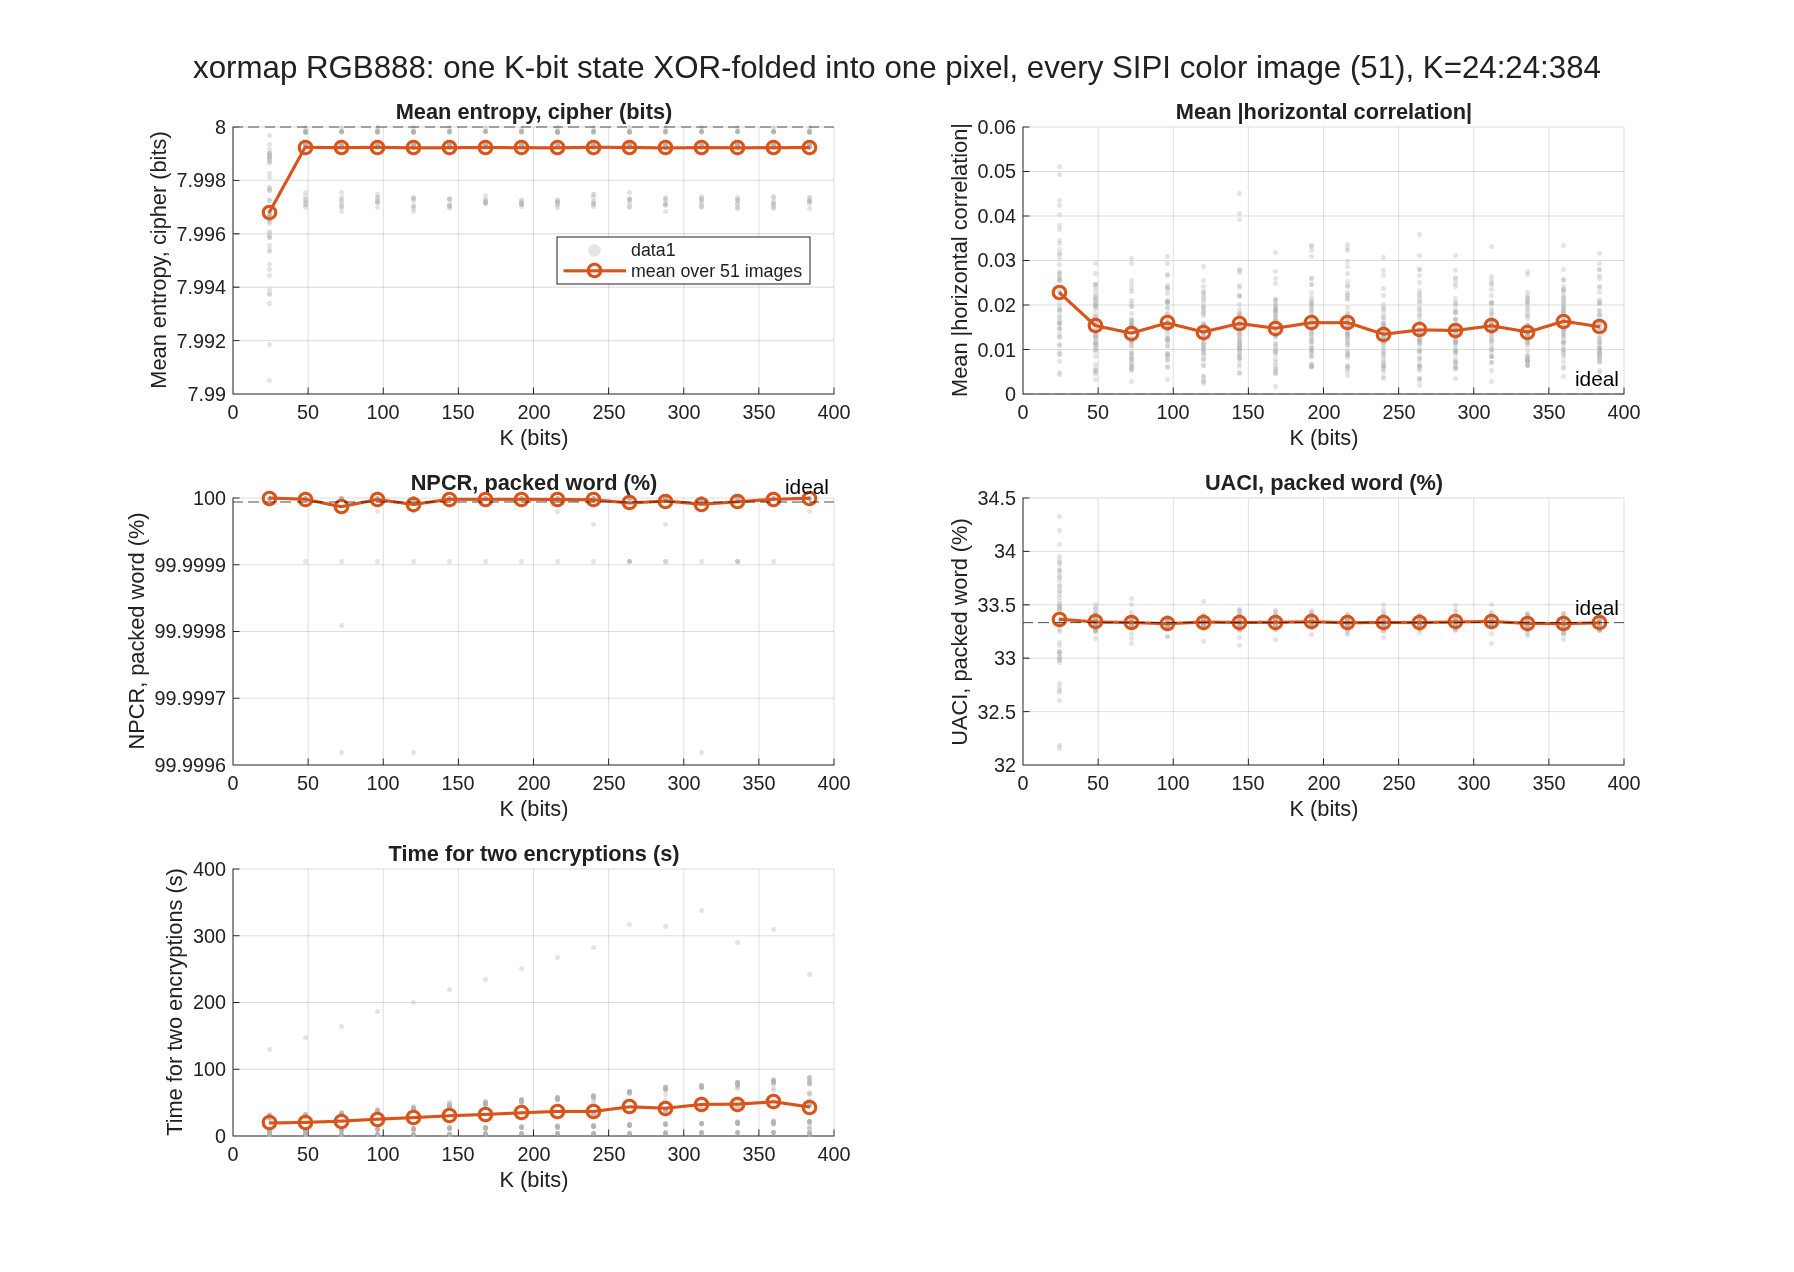

The table this chart was drawn from, first rows:
image, K, height, width, num_pixels, iterations_per_encrypt, fold_chunks, mean_entropy_cipher, mean_abs_corrH_cipher, npcr_packed, uaci_packed, seconds_two_encryptions
4.1.01, 24, 256, 256, 65536, 65536, 1, 7.996, 0.008826, 100, 33.07, 1.723
4.1.02, 24, 256, 256, 65536, 65536, 1, 7.995, 0.03164, 100, 33.81, 4.979
4.1.03, 24, 256, 256, 65536, 65536, 1, 7.991, 0.02687, 100, 33.88, 1.832
4.1.04, 24, 256, 256, 65536, 65536, 1, 7.997, 0.02561, 100, 33.64, 4.5
4.1.05, 24, 256, 256, 65536, 65536, 1, 7.995, 0.0265, 100, 32.73, 2.005
4.1.06, 24, 256, 256, 65536, 65536, 1, 7.996, 0.02276, 100, 34.07, 4.59
4.1.07, 24, 256, 256, 65536, 65536, 1, 7.992, 0.01937, 100, 32.98, 1.68
4.1.08, 24, 256, 256, 65536, 65536, 1, 7.994, 0.01866, 100, 33, 4.703
4.2.01, 24, 512, 512, 262144, 262144, 1, 7.997, 0.04038, 100, 33.49, 6.483
4.2.03, 24, 512, 512, 262144, 262144, 1, 7.999, 0.01644, 100, 33.95, 9.874
4.2.05, 24, 512, 512, 262144, 262144, 1, 7.997, 0.01578, 100, 33.3, 6.767
4.2.06, 24, 512, 512, 262144, 262144, 1, 7.999, 0.004858, 100, 33.5, 9.515
4.2.07, 24, 512, 512, 262144, 262144, 1, 7.999, 0.03054, 100, 33.75, 6.995
house, 24, 512, 512, 262144, 262144, 1, 7.999, 0.03136, 100, 33.67, 10.29
2.1.01, 24, 512, 512, 262144, 262144, 1, 7.999, 0.02578, 100, 33.47, 6.418
2.1.02, 24, 512, 512, 262144, 262144, 1, 7.999, 0.02391, 100, 32.99, 9.604
2.1.03, 24, 512, 512, 262144, 262144, 1, 7.994, 0.01713, 100, 33.45, 6.694
2.1.04, 24, 512, 512, 262144, 262144, 1, 7.996, 0.004444, 100, 33.33, 10.14
2.1.05, 24, 512, 512, 262144, 262144, 1, 7.999, 0.01902, 100, 32.96, 6.83
2.1.06, 24, 512, 512, 262144, 262144, 1, 7.999, 0.008977, 100, 33.91, 9.518
2.1.07, 24, 512, 512, 262144, 262144, 1, 7.995, 0.01762, 100, 32.16, 6.813
2.1.08, 24, 512, 512, 262144, 262144, 1, 7.996, 0.03787, 100, 32.61, 9.858
2.1.09, 24, 512, 512, 262144, 262144, 1, 7.996, 0.05101, 100, 33.06, 6.918
2.1.10, 24, 512, 512, 262144, 262144, 1, 7.998, 0.01881, 100, 33.12, 9.275
2.1.11, 24, 512, 512, 262144, 262144, 1, 7.999, 0.007358, 100, 33.15, 6.964
2.1.12, 24, 512, 512, 262144, 262144, 1, 7.996, 0.03246, 100, 32.19, 9.639
2.2.01, 24, 1024, 1024, 1048576, 1048576, 1, 7.999, 0.009503, 100, 33.83, 28.36
2.2.02, 24, 1024, 1024, 1048576, 1048576, 1, 7.995, 0.04338, 100, 33.53, 29.97
2.2.03, 24, 1024, 1024, 1048576, 1048576, 1, 7.996, 0.03448, 100, 34.2, 27.46
2.2.04, 24, 1024, 1024, 1048576, 1048576, 1, 7.997, 0.01079, 100, 33.72, 30.36
2.2.05, 24, 1024, 1024, 1048576, 1048576, 1, 7.998, 0.02912, 100, 33.63, 28.11
2.2.06, 24, 1024, 1024, 1048576, 1048576, 1, 7.993, 0.0203, 100, 33.68, 29.61
2.2.07, 24, 1024, 1024, 1048576, 1048576, 1, 7.997, 0.03388, 100, 32.68, 27.6
2.2.08, 24, 1024, 1024, 1048576, 1048576, 1, 7.999, 0.01602, 100, 33.05, 30.32
2.2.09, 24, 1024, 1024, 1048576, 1048576, 1, 7.997, 0.02545, 100, 33.46, 27.07
2.2.10, 24, 1024, 1024, 1048576, 1048576, 1, 7.996, 0.01349, 100, 33.89, 29.73
2.2.11, 24, 1024, 1024, 1048576, 1048576, 1, 7.997, 0.01109, 100, 33.77, 28.94
2.2.12, 24, 1024, 1024, 1048576, 1048576, 1, 7.997, 0.02732, 100, 32.76, 30.5
2.2.13, 24, 1024, 1024, 1048576, 1048576, 1, 7.999, 0.02728, 100, 33.5, 27.98
2.2.14, 24, 1024, 1024, 1048576, 1048576, 1, 7.999, 0.01585, 100, 33.45, 29.75
2.2.15, 24, 1024, 1024, 1048576, 1048576, 1, 7.994, 0.01481, 100, 33.25, 27.68
2.2.16, 24, 1024, 1024, 1048576, 1048576, 1, 7.998, 0.01269, 100, 33.82, 31.51
2.2.17, 24, 1024, 1024, 1048576, 1048576, 1, 7.999, 0.0148, 100, 34.32, 28.47
2.2.18, 24, 1024, 1024, 1048576, 1048576, 1, 7.998, 0.01295, 100, 33.27, 30.56
2.2.19, 24, 1024, 1024, 1048576, 1048576, 1, 7.997, 0.01581, 100, 33.6, 27.74
2.2.20, 24, 1024, 1024, 1048576, 1048576, 1, 7.998, 0.03703, 100, 33.36, 29.9
2.2.21, 24, 1024, 1024, 1048576, 1048576, 1, 7.998, 0.02294, 100, 33.57, 27.53
2.2.22, 24, 1024, 1024, 1048576, 1048576, 1, 7.997, 0.04924, 100, 32.7, 30.08
2.2.23, 24, 1024, 1024, 1048576, 1048576, 1, 7.994, 0.04227, 100, 33, 25.13
2.2.24, 24, 1024, 1024, 1048576, 1048576, 1, 7.997, 0.02593, 100, 33.33, 25.64
wash-ir, 24, 2250, 2250, 5062500, 5062500, 1, 8, 0.01478, 100, 33.04, 129.9
4.1.01, 48, 256, 256, 65536, 65536, 2, 7.997, 0.01277, 100, 33.27, 2.181
4.1.02, 48, 256, 256, 65536, 65536, 2, 7.997, 0.0213, 100, 33.5, 1.945
4.1.03, 48, 256, 256, 65536, 65536, 2, 7.998, 0.02037, 100, 33.34, 1.857
4.1.04, 48, 256, 256, 65536, 65536, 2, 7.997, 0.01435, 100, 33.26, 1.942
4.1.05, 48, 256, 256, 65536, 65536, 2, 7.997, 0.009950, 100, 33.25, 2.035
4.1.06, 48, 256, 256, 65536, 65536, 2, 7.997, 0.01006, 100, 33.4, 1.924
4.1.07, 48, 256, 256, 65536, 65536, 2, 7.997, 0.009508, 100, 33.46, 1.916
4.1.08, 48, 256, 256, 65536, 65536, 2, 7.997, 0.01168, 100, 33.41, 1.919
4.2.01, 48, 512, 512, 262144, 262144, 2, 7.999, 0.006687, 100, 33.34, 7.88
... 756 more rows
